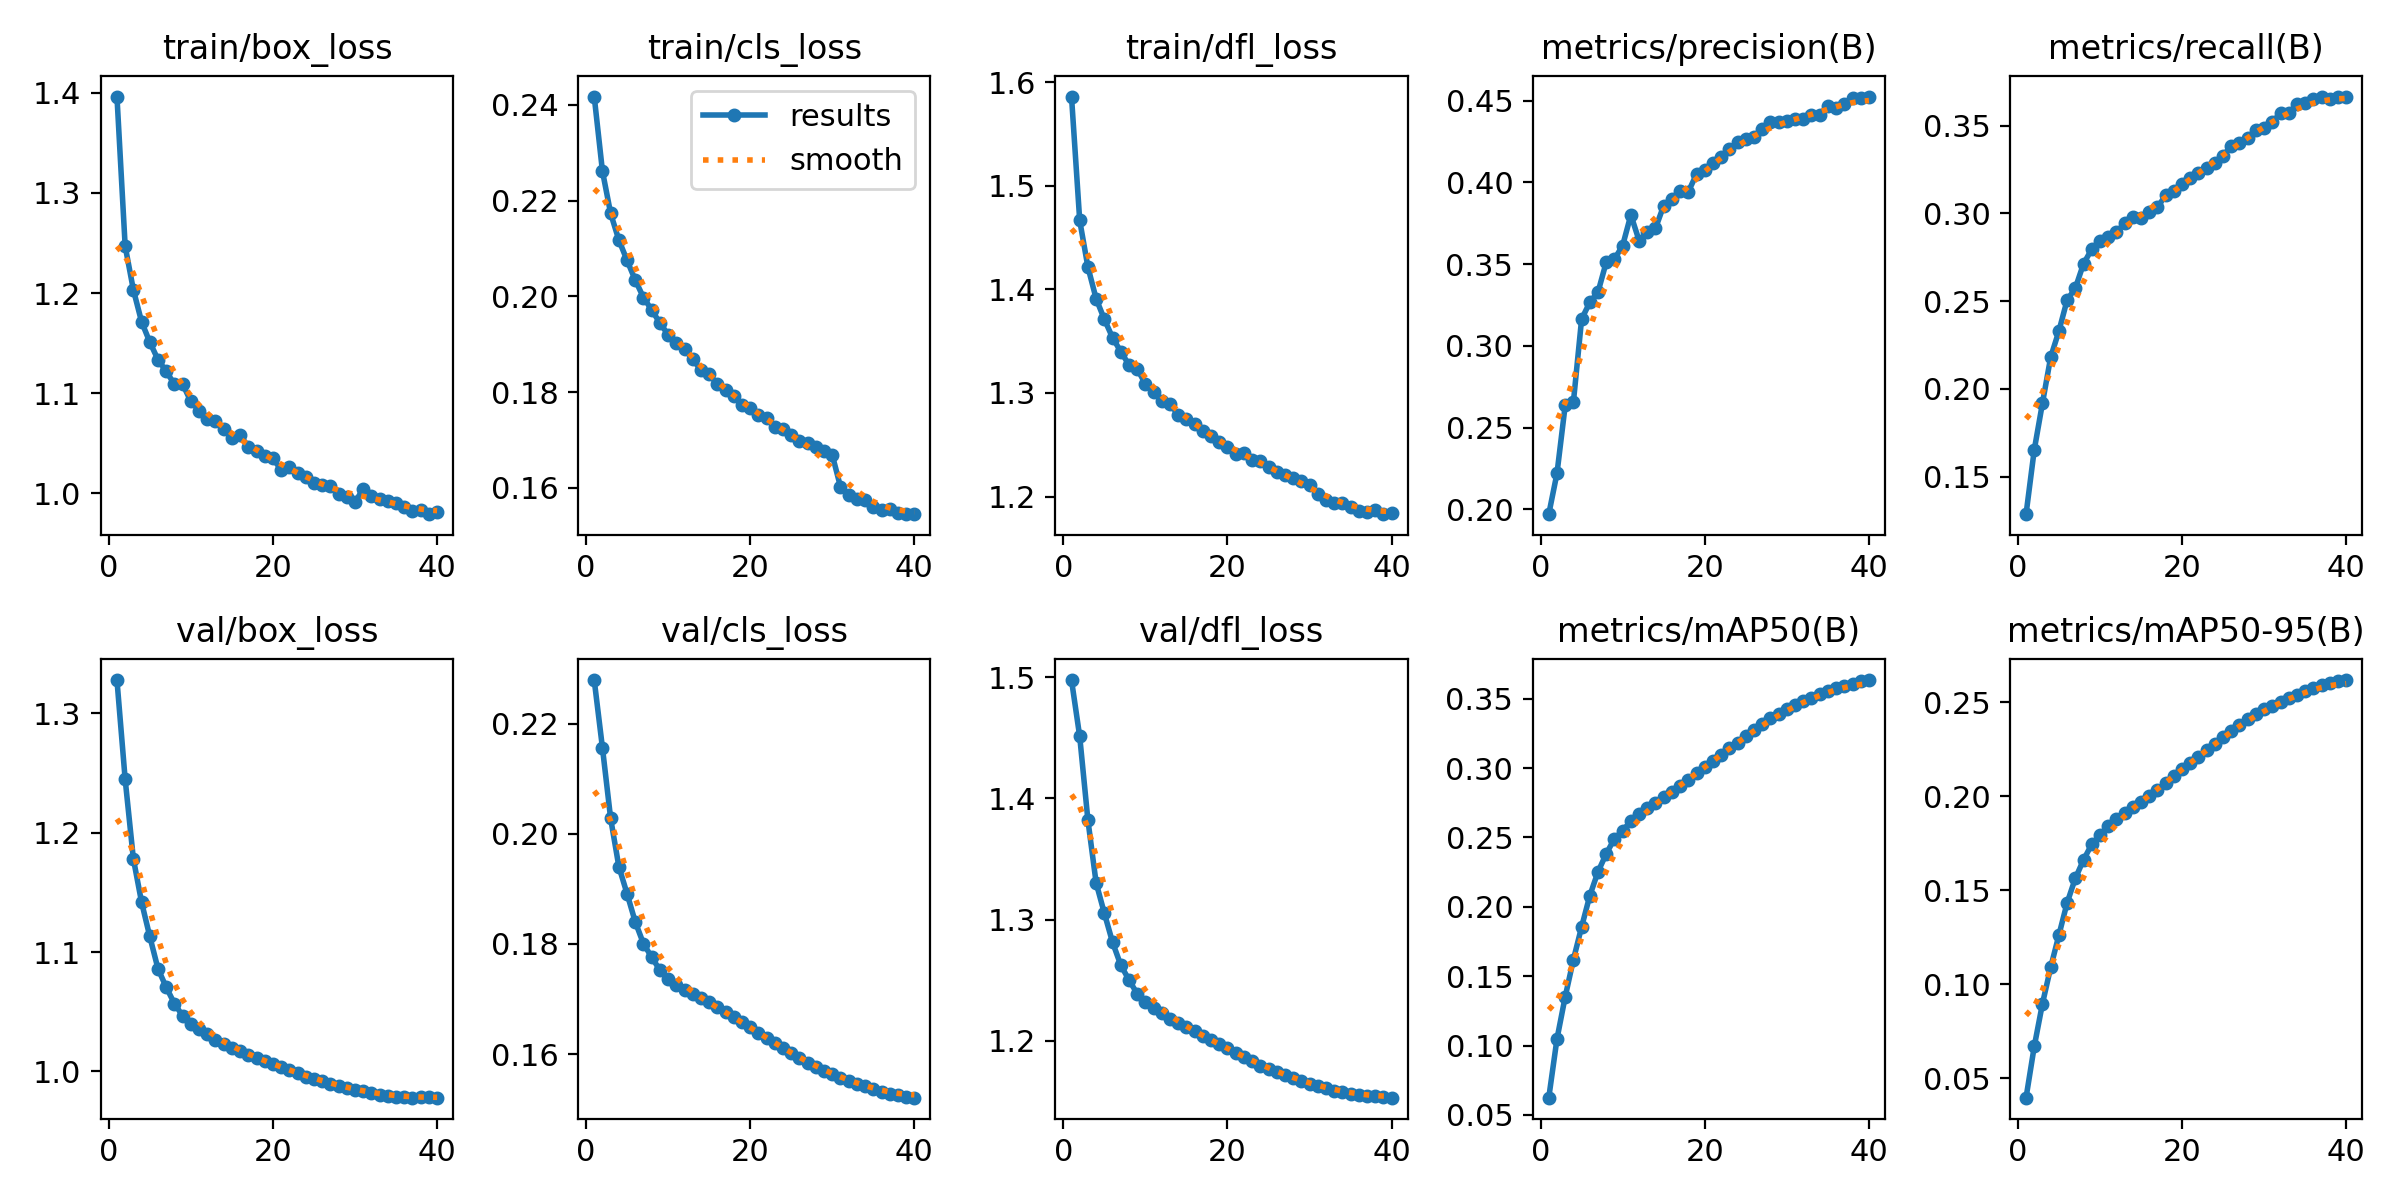

The file beside this chart, header and first rows:
epoch, time, train/box_loss, train/cls_loss, train/dfl_loss, metrics/precision(B), metrics/recall(B), metrics/mAP50(B), metrics/mAP50-95(B), val/box_loss, val/cls_loss, val/dfl_loss, lr/pg0, lr/pg1, lr/pg2
1, 1007, 1.396, 0.2417, 1.586, 0.197, 0.1285, 0.06242, 0.03954, 1.328, 0.2279, 1.498, 0.001, 0.001, 0.001
2, 2014, 1.247, 0.2262, 1.466, 0.222, 0.1652, 0.1048, 0.06681, 1.245, 0.2156, 1.451, 0.0009985, 0.0009985, 0.0009985
3, 3015, 1.203, 0.2173, 1.422, 0.2635, 0.1919, 0.1351, 0.08961, 1.178, 0.2028, 1.382, 0.0009939, 0.0009939, 0.0009939
4, 4017, 1.171, 0.2118, 1.391, 0.2656, 0.218, 0.1619, 0.1089, 1.142, 0.1941, 1.33, 0.0009863, 0.0009863, 0.0009863
5, 5024, 1.151, 0.2075, 1.371, 0.3164, 0.2329, 0.1855, 0.1261, 1.113, 0.1891, 1.305, 0.0009758, 0.0009758, 0.0009758
6, 6027, 1.134, 0.2034, 1.353, 0.3266, 0.2506, 0.2081, 0.1432, 1.086, 0.184, 1.281, 0.0009623, 0.0009623, 0.0009623
7, 7031, 1.122, 0.1998, 1.34, 0.3329, 0.2574, 0.2253, 0.1563, 1.071, 0.18, 1.262, 0.000946, 0.000946, 0.000946
8, 8033, 1.109, 0.1972, 1.327, 0.3512, 0.2713, 0.2382, 0.1661, 1.057, 0.1776, 1.25, 0.0009271, 0.0009271, 0.0009271
9, 9038, 1.109, 0.1945, 1.324, 0.353, 0.2796, 0.2491, 0.1744, 1.047, 0.1752, 1.239, 0.0009055, 0.0009055, 0.0009055
10, 10042, 1.092, 0.192, 1.309, 0.3614, 0.284, 0.2549, 0.1791, 1.04, 0.1737, 1.232, 0.0008814, 0.0008814, 0.0008814
11, 11050, 1.083, 0.1902, 1.301, 0.3801, 0.2864, 0.2617, 0.1843, 1.036, 0.1726, 1.227, 0.000855, 0.000855, 0.000855
12, 12054, 1.075, 0.189, 1.293, 0.3644, 0.2893, 0.2666, 0.1877, 1.031, 0.1717, 1.223, 0.0008265, 0.0008265, 0.0008265
13, 13058, 1.072, 0.1869, 1.29, 0.3696, 0.2945, 0.2711, 0.1909, 1.027, 0.1709, 1.218, 0.000796, 0.000796, 0.000796
14, 14058, 1.064, 0.1847, 1.279, 0.3719, 0.2978, 0.275, 0.194, 1.023, 0.1702, 1.215, 0.0007636, 0.0007636, 0.0007636
15, 15061, 1.055, 0.1837, 1.275, 0.3858, 0.2974, 0.2789, 0.1969, 1.02, 0.1694, 1.212, 0.0007297, 0.0007297, 0.0007297
16, 16066, 1.058, 0.1817, 1.27, 0.3899, 0.3009, 0.283, 0.2002, 1.017, 0.1685, 1.208, 0.0006944, 0.0006944, 0.0006944
17, 17064, 1.047, 0.1804, 1.263, 0.3946, 0.3034, 0.2868, 0.2033, 1.013, 0.1677, 1.204, 0.000658, 0.000658, 0.000658
18, 18067, 1.042, 0.1793, 1.259, 0.3943, 0.3104, 0.2914, 0.2069, 1.011, 0.1668, 1.2, 0.0006206, 0.0006206, 0.0006206
19, 19074, 1.037, 0.1772, 1.253, 0.4051, 0.313, 0.2963, 0.2107, 1.009, 0.1658, 1.197, 0.0005824, 0.0005824, 0.0005824
20, 20078, 1.035, 0.1767, 1.248, 0.4075, 0.3169, 0.3011, 0.2146, 1.006, 0.1649, 1.194, 0.0005438, 0.0005438, 0.0005438
21, 21080, 1.024, 0.1752, 1.241, 0.4117, 0.3203, 0.3053, 0.2179, 1.004, 0.1638, 1.19, 0.000505, 0.000505, 0.000505
22, 22085, 1.027, 0.1745, 1.242, 0.4158, 0.3229, 0.3093, 0.2208, 1.001, 0.1629, 1.187, 0.0004662, 0.0004662, 0.0004662
23, 23087, 1.021, 0.1728, 1.235, 0.4206, 0.3259, 0.3142, 0.2246, 0.9985, 0.1619, 1.183, 0.0004276, 0.0004276, 0.0004276
24, 24090, 1.017, 0.1722, 1.234, 0.4244, 0.3287, 0.3183, 0.228, 0.9957, 0.1611, 1.18, 0.0003894, 0.0003894, 0.0003894
25, 25091, 1.011, 0.171, 1.228, 0.4264, 0.3329, 0.323, 0.2313, 0.9938, 0.1601, 1.177, 0.000352, 0.000352, 0.000352
26, 26092, 1.008, 0.1699, 1.224, 0.4276, 0.3384, 0.3277, 0.2346, 0.9917, 0.1592, 1.174, 0.0003156, 0.0003156, 0.0003156
27, 27093, 1.007, 0.1694, 1.221, 0.4327, 0.3402, 0.3316, 0.238, 0.9899, 0.1583, 1.171, 0.0002803, 0.0002803, 0.0002803
28, 28093, 0.9993, 0.1686, 1.218, 0.4372, 0.3433, 0.336, 0.2413, 0.9881, 0.1576, 1.169, 0.0002464, 0.0002464, 0.0002464
29, 29098, 0.996, 0.1676, 1.215, 0.4369, 0.3475, 0.3393, 0.2437, 0.9861, 0.1569, 1.167, 0.000214, 0.000214, 0.000214
30, 30101, 0.9911, 0.1669, 1.212, 0.4373, 0.3487, 0.3423, 0.2462, 0.9845, 0.1563, 1.165, 0.0001835, 0.0001835, 0.0001835
31, 31100, 1.005, 0.1603, 1.202, 0.4388, 0.3524, 0.3454, 0.2481, 0.9833, 0.1557, 1.163, 0.000155, 0.000155, 0.000155
32, 32103, 0.9974, 0.1585, 1.196, 0.4386, 0.3571, 0.3482, 0.2503, 0.9819, 0.1551, 1.161, 0.0001286, 0.0001286, 0.0001286
33, 33106, 0.9944, 0.1576, 1.193, 0.4414, 0.3573, 0.3505, 0.2523, 0.9804, 0.1546, 1.159, 0.0001045, 0.0001045, 0.0001045
34, 34106, 0.9921, 0.1575, 1.194, 0.4415, 0.3623, 0.3532, 0.254, 0.9798, 0.1541, 1.158, 8.29431e-05, 8.29431e-05, 8.29431e-05
35, 35107, 0.9902, 0.1561, 1.19, 0.4467, 0.3629, 0.3556, 0.2561, 0.9788, 0.1536, 1.156, 6.39518e-05, 6.39518e-05, 6.39518e-05
36, 36108, 0.9869, 0.1554, 1.186, 0.4454, 0.3652, 0.3575, 0.2575, 0.9782, 0.1532, 1.155, 4.76796e-05, 4.76796e-05, 4.76796e-05
37, 37107, 0.9822, 0.1555, 1.185, 0.4479, 0.3663, 0.3593, 0.259, 0.9782, 0.1528, 1.154, 3.4227e-05, 3.4227e-05, 3.4227e-05
38, 38109, 0.9833, 0.1548, 1.187, 0.4518, 0.3652, 0.3608, 0.26, 0.9783, 0.1525, 1.154, 2.36769e-05, 2.36769e-05, 2.36769e-05
39, 39112, 0.9793, 0.1546, 1.183, 0.4514, 0.3664, 0.3626, 0.2611, 0.9784, 0.1523, 1.154, 1.60943e-05, 1.60943e-05, 1.60943e-05
40, 40117, 0.9811, 0.1545, 1.185, 0.4525, 0.3667, 0.3634, 0.2618, 0.9781, 0.1521, 1.153, 1.15259e-05, 1.15259e-05, 1.15259e-05
